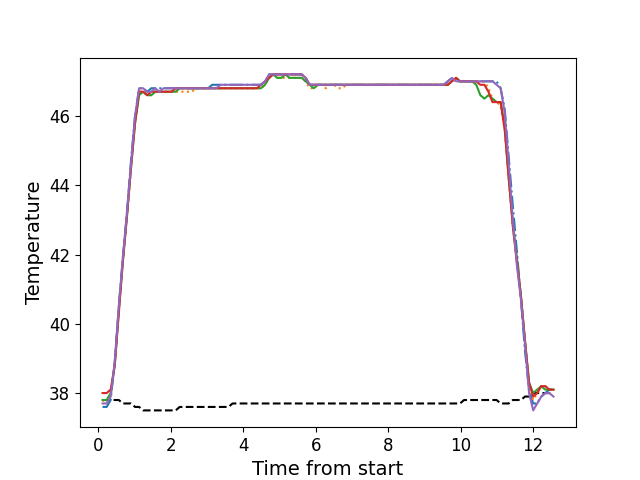

Data behind this chart, as committed beside it:
, times, neutral, z1, z2, z3, z4, z5
0, 0.1206, 37.8, 37.6, 37.8, 37.8, 38.0, 37.7
1, 0.2332, 37.8, 37.6, 37.7, 37.8, 38.0, 37.7
2, 0.3447, 37.8, 37.8, 37.9, 38.0, 38.1, 37.9
3, 0.4573, 37.8, 38.9, 38.9, 38.8, 38.8, 38.9
4, 0.569, 37.8, 40.5, 40.4, 40.4, 40.3, 40.5
5, 0.6806, 37.7, 41.9, 41.8, 41.8, 41.8, 41.9
6, 0.7932, 37.7, 43.2, 43.1, 43.1, 43.1, 43.2
7, 0.9048, 37.7, 44.7, 44.5, 44.5, 44.5, 44.6
8, 1.017, 37.6, 46.0, 45.8, 45.8, 45.8, 46.0
9, 1.13, 37.6, 46.8, 46.7, 46.6, 46.7, 46.8
10, 1.241, 37.5, 46.8, 46.7, 46.7, 46.7, 46.8
11, 1.353, 37.5, 46.7, 46.6, 46.6, 46.6, 46.7
12, 1.466, 37.5, 46.8, 46.6, 46.6, 46.7, 46.7
13, 1.577, 37.5, 46.8, 46.7, 46.7, 46.7, 46.8
14, 1.689, 37.5, 46.8, 46.7, 46.7, 46.7, 46.7
15, 1.801, 37.5, 46.8, 46.7, 46.7, 46.7, 46.8
16, 1.914, 37.5, 46.8, 46.7, 46.7, 46.7, 46.8
17, 2.026, 37.5, 46.8, 46.7, 46.7, 46.7, 46.8
18, 2.138, 37.5, 46.8, 46.7, 46.7, 46.8, 46.8
19, 2.249, 37.6, 46.8, 46.7, 46.8, 46.8, 46.8
20, 2.362, 37.6, 46.8, 46.7, 46.8, 46.8, 46.8
21, 2.474, 37.6, 46.8, 46.7, 46.8, 46.8, 46.8
22, 2.585, 37.6, 46.8, 46.7, 46.8, 46.8, 46.8
23, 2.698, 37.6, 46.8, 46.8, 46.8, 46.8, 46.8
24, 2.81, 37.6, 46.8, 46.8, 46.8, 46.8, 46.8
25, 2.922, 37.6, 46.8, 46.8, 46.8, 46.8, 46.8
26, 3.035, 37.6, 46.8, 46.8, 46.8, 46.8, 46.8
27, 3.146, 37.6, 46.9, 46.8, 46.8, 46.8, 46.8
28, 3.259, 37.6, 46.9, 46.8, 46.8, 46.8, 46.8
29, 3.371, 37.6, 46.9, 46.8, 46.8, 46.8, 46.9
30, 3.483, 37.6, 46.9, 46.8, 46.8, 46.8, 46.9
31, 3.595, 37.6, 46.9, 46.8, 46.8, 46.8, 46.9
32, 3.706, 37.7, 46.9, 46.8, 46.8, 46.8, 46.9
33, 3.819, 37.7, 46.9, 46.8, 46.8, 46.8, 46.9
34, 3.931, 37.7, 46.9, 46.8, 46.8, 46.8, 46.9
35, 4.043, 37.7, 46.9, 46.8, 46.8, 46.8, 46.9
36, 4.155, 37.7, 46.9, 46.8, 46.8, 46.8, 46.9
37, 4.268, 37.7, 46.9, 46.8, 46.8, 46.8, 46.9
38, 4.379, 37.7, 46.9, 46.8, 46.8, 46.8, 46.9
39, 4.491, 37.7, 46.9, 46.8, 46.8, 46.9, 46.9
40, 4.602, 37.7, 47.0, 46.9, 46.9, 47.0, 47.0
41, 4.715, 37.7, 47.2, 47.1, 47.1, 47.1, 47.2
42, 4.828, 37.7, 47.2, 47.2, 47.2, 47.2, 47.2
43, 4.939, 37.7, 47.2, 47.1, 47.1, 47.2, 47.2
44, 5.052, 37.7, 47.2, 47.1, 47.1, 47.2, 47.2
45, 5.163, 37.7, 47.2, 47.1, 47.2, 47.2, 47.2
46, 5.276, 37.7, 47.2, 47.1, 47.1, 47.2, 47.2
47, 5.388, 37.7, 47.2, 47.1, 47.1, 47.2, 47.2
48, 5.5, 37.7, 47.2, 47.1, 47.1, 47.2, 47.2
49, 5.612, 37.7, 47.2, 47.1, 47.1, 47.2, 47.2
50, 5.724, 37.7, 47.1, 47.0, 47.0, 47.1, 47.1
51, 5.836, 37.7, 46.9, 46.8, 46.9, 46.9, 46.9
52, 5.948, 37.7, 46.9, 46.8, 46.8, 46.9, 46.9
53, 6.06, 37.7, 46.9, 46.9, 46.9, 46.9, 46.9
54, 6.172, 37.7, 46.9, 46.9, 46.9, 46.9, 46.9
55, 6.284, 37.7, 46.9, 46.8, 46.9, 46.9, 46.9
56, 6.397, 37.7, 46.9, 46.9, 46.9, 46.9, 46.9
57, 6.508, 37.7, 46.9, 46.9, 46.9, 46.9, 46.9
58, 6.62, 37.7, 46.9, 46.8, 46.9, 46.9, 46.9
59, 6.733, 37.7, 46.9, 46.8, 46.9, 46.9, 46.9
... 52 more rows
